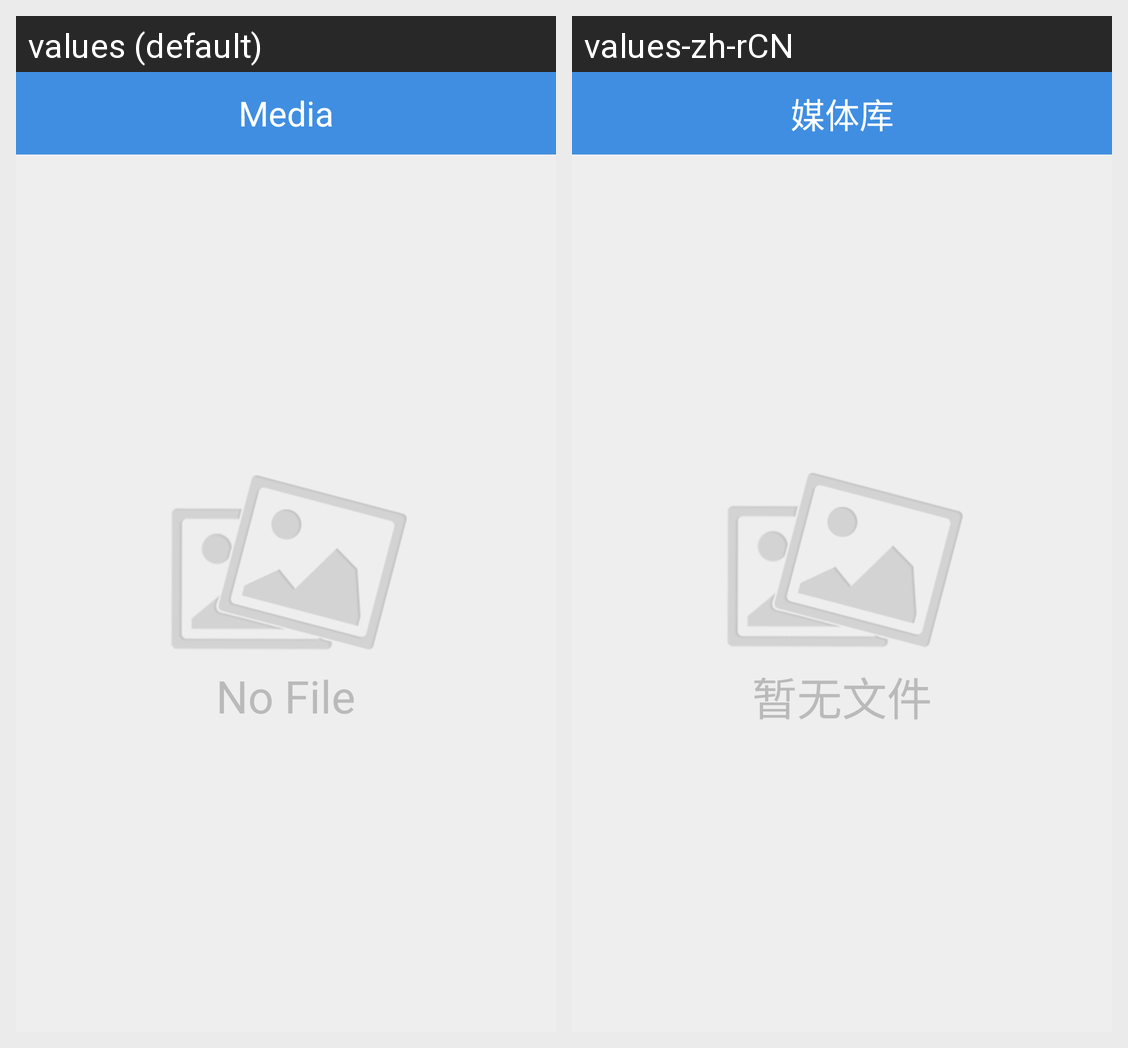

For this localized Android screen grid, give each drawn string resource with its value in every locale shown.
Android screen res/layout/local_files.xml rendered under 2 locales, left to right: values (default), values-zh-rCN. Device: Nexus 5 (rendered at 1080×1920; each locale shown at half size, 540×960, under a caption strip naming it); theme android:Theme.Black.NoTitleBar.
Strings drawn on this screen, with the default value and each locale's value (text and hints the layout hard-codes, and strings that could not be matched under every locale, appear in the picture but are not listed):

media_lib
  values: Media
  values-zh-rCN: 媒体库

loacl_file_activity_no_iamge_bg
  values: No File
  values-zh-rCN: 暂无文件
